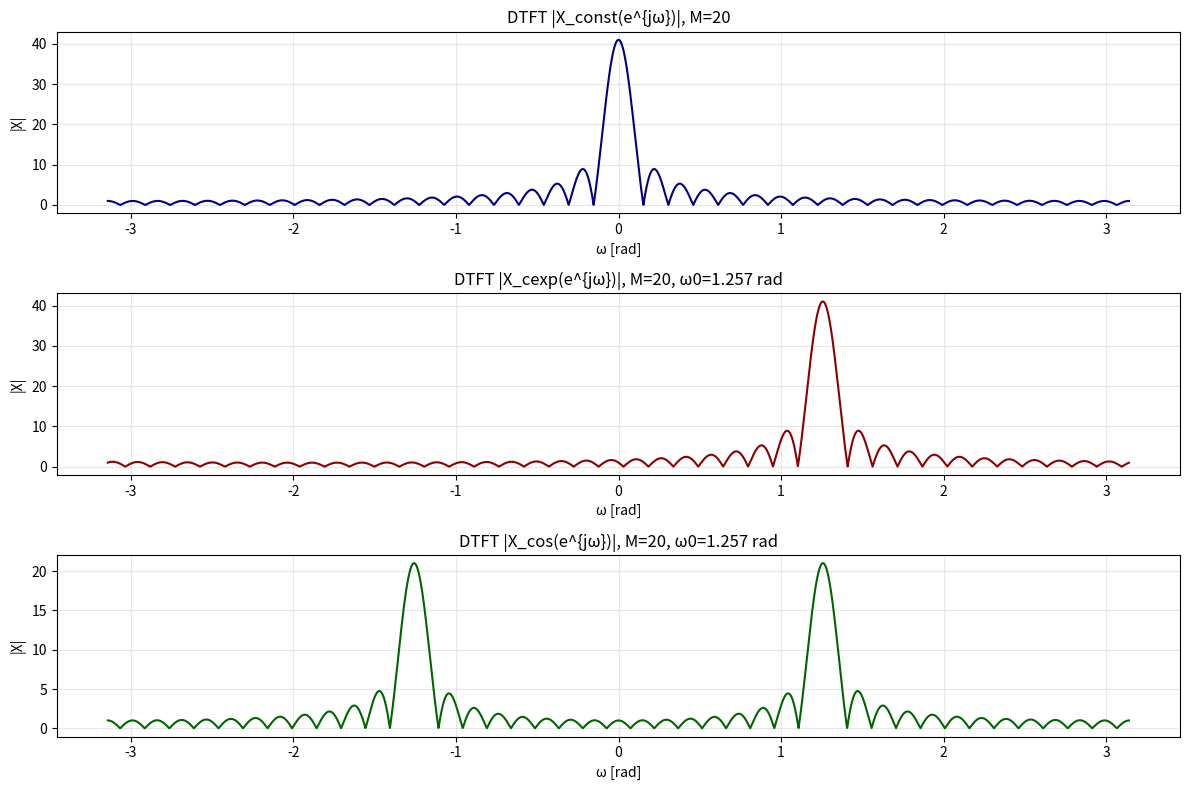

This figure's Python source:
import numpy as np
import matplotlib.pyplot as plt

def dtft(x, n, omega):
    E = np.exp(-1j * np.outer(omega, n))
    return E @ x

def make_signals(M, omega0):

    n = np.arange(-M, M + 1)
    x_const = np.ones_like(n, dtype=np.complex128)
    x_cexp  = np.exp(1j * omega0 * n)
    x_cos   = np.cos(omega0 * n).astype(np.complex128)
    return n, x_const, x_cexp, x_cos

def plot_dtft(M=20, omega0=0.4*np.pi, Nw=2048):

    omega = np.linspace(-np.pi, np.pi, Nw, endpoint=False)

    n, x_const, x_cexp, x_cos = make_signals(M, omega0)

    X_const = dtft(x_const, n, omega)
    X_cexp  = dtft(x_cexp,  n, omega)
    X_cos   = dtft(x_cos,   n, omega)

    mag_const = np.abs(X_const)
    mag_cexp  = np.abs(X_cexp)
    mag_cos   = np.abs(X_cos)

    plt.figure(figsize=(12, 8))

    plt.subplot(3, 1, 1)
    plt.plot(omega, mag_const, color='navy')
    plt.title(f'DTFT |X_const(e^{{jω}})|, M={M}')
    plt.xlabel('ω [rad]')
    plt.ylabel('|X|')
    plt.grid(True, alpha=0.3)

    plt.subplot(3, 1, 2)
    plt.plot(omega, mag_cexp, color='darkred')
    plt.title(f'DTFT |X_cexp(e^{{jω}})|, M={M}, ω0={omega0:.3f} rad')
    plt.xlabel('ω [rad]')
    plt.ylabel('|X|')
    plt.grid(True, alpha=0.3)

    plt.subplot(3, 1, 3)
    plt.plot(omega, mag_cos, color='darkgreen')
    plt.title(f'DTFT |X_cos(e^{{jω}})|, M={M}, ω0={omega0:.3f} rad')
    plt.xlabel('ω [rad]')
    plt.ylabel('|X|')
    plt.grid(True, alpha=0.3)

    plt.tight_layout()
    plt.show()

if __name__ == "__main__":
    plot_dtft(M=20, omega0=0.4*np.pi, Nw=4096)
